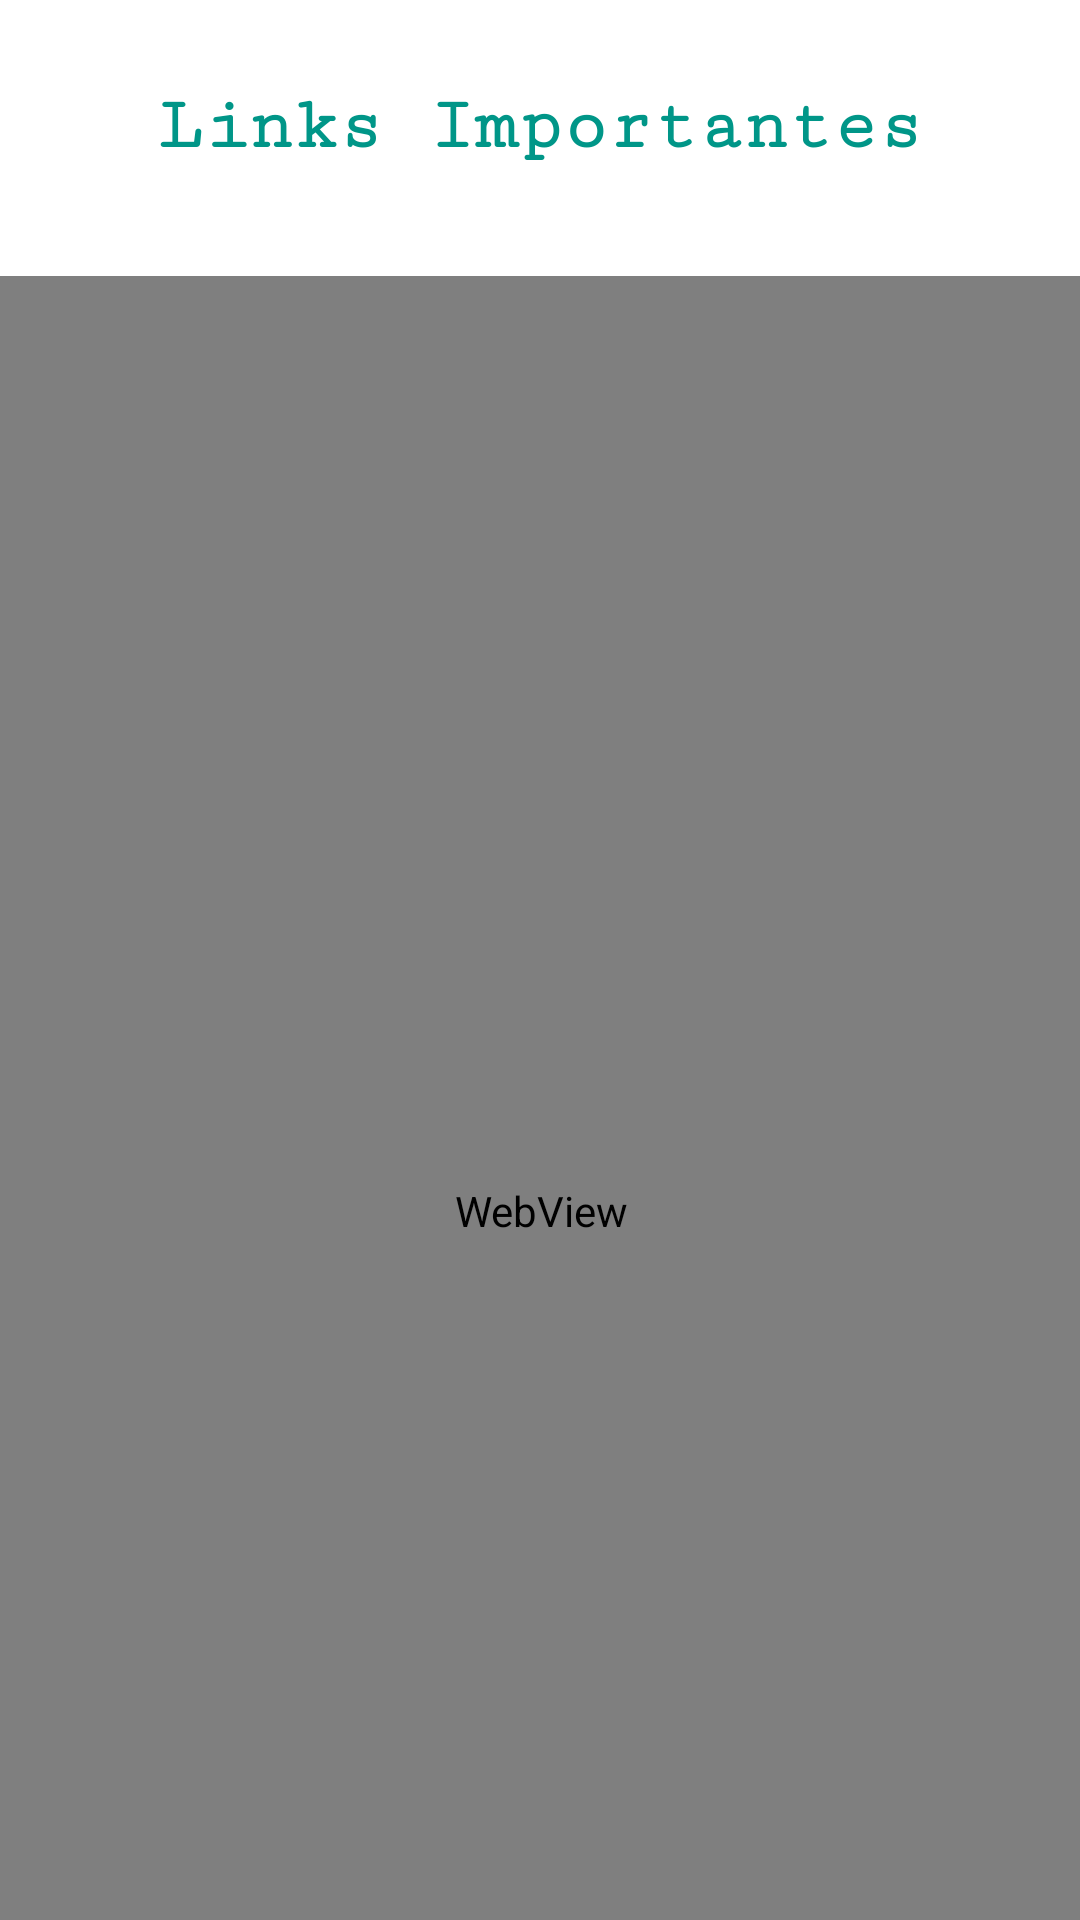

Layout XML and referenced resources for this Android screen:
<!-- AndroidManifest.xml: application theme Theme.Imunzei_ofc -->
<!-- res/layout/fragment_link_of.xml -->
<?xml version="1.0" encoding="utf-8"?>
<androidx.constraintlayout.widget.ConstraintLayout xmlns:android="http://schemas.android.com/apk/res/android"
    xmlns:app="http://schemas.android.com/apk/res-auto"
    xmlns:tools="http://schemas.android.com/tools"
    android:layout_width="match_parent"
    android:layout_height="match_parent"
    tools:context=".Link_ofFragment">

    <TextView
        android:id="@+id/project9"
        android:layout_width="wrap_content"
        android:layout_height="wrap_content"
        android:layout_marginTop="28dp"
        android:fontFamily="serif-monospace"
        android:text="Links Importantes"
        android:textColor="#009688"
        android:textSize="25sp"
        android:textStyle="bold"
        app:layout_constraintEnd_toEndOf="parent"
        app:layout_constraintStart_toStartOf="parent"
        app:layout_constraintTop_toTopOf="parent" />

    <WebView
        android:id="@+id/ref"
        android:layout_width="403dp"
        android:layout_height="623dp"
        android:layout_marginTop="36dp"
        app:layout_constraintEnd_toEndOf="parent"
        app:layout_constraintStart_toStartOf="parent"
        app:layout_constraintTop_toBottomOf="@+id/project9" />
</androidx.constraintlayout.widget.ConstraintLayout>
<!-- resources referenced by this layout -->
<resources>
  <style name="Theme.Imunzei_ofc" parent="Theme.MaterialComponents.Light.NoActionBar">
          <item name="android:forceDarkAllowed" tools:targetApi="q">false</item>
          
          <item name="colorPrimary">@color/purple_500</item>
          <item name="colorPrimaryVariant">@color/purple_700</item>
          <item name="colorOnPrimary">@color/white</item>
          
          <item name="colorSecondary">@color/teal_200</item>
          <item name="colorSecondaryVariant">@color/teal_700</item>
          <item name="colorOnSecondary">@color/black</item>
          
          <item name="android:statusBarColor" tools:targetApi="l">?attr/colorPrimaryVariant</item>
          
      </style>
  <!-- not gathered from this repository: default colours our renderer supplied (Android Studio template values) -->
  <color name="purple_500">#FF6200EE</color>
  <color name="purple_700">#FF3700B3</color>
  <color name="teal_200">#FF03DAC5</color>
  <color name="teal_700">#FF018786</color>
  <color name="black">#FF000000</color>
  <color name="white">#FFFFFFFF</color>
</resources>
